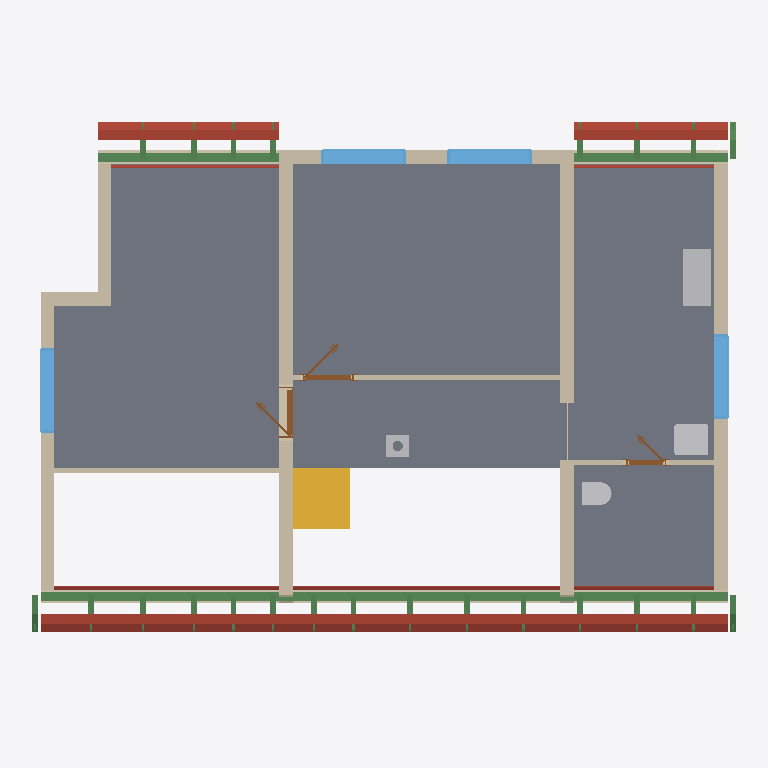
Plan cut of the same IFC building model at storey 'Roof - -3: Gypsum plasterboard' (level 3.03 m, cut at 4.43 m), seen from above with north up, elements coloured by IFC class: 26 beams (green), 18 roofs (red-brown), 13 walls (beige), 7 slabs (grey), 4 other elements (light grey), 4 windows (light blue), 3 doors (brown), 1 stair flight (yellow). Cut surfaces are drawn darker.
Extent 12.6 m × 9.2 m × 8.8 m (x, y, z). Storeys (11): Ground floor at 0.00 m; Upper floor at 3.03 m; Roof - -2: Vapour barrier at 3.03 m; Roof - -3: Gypsum plasterboard at 3.03 m; Roof - 0: Rafters at 3.03 m; Roof - 0a: Collar ties at 3.03 m; Roof - +1: Wood fiberboard at 3.03 m; Roof - +2: Underlay at 3.03 m; Roof - +3: Counter-battens at 3.03 m; Roof - +4: Tile battens at 3.03 m; Roof - +5: Tiles at 3.03 m. Elements (367): 237 IfcBeam, 66 IfcSlab, 26 IfcWall, 15 IfcFurniture, 8 IfcDoor, 7 IfcWindow, 5 IfcSanitaryTerminal, 2 IfcStairFlight, 1 IfcChimney.

HEADER;
FILE_DESCRIPTION(('ViewDefinition[DesignTransferView]'),'2;1');
FILE_NAME('/dev/null','2026-09-09T21:54:53+02:00',(''),(''),'IfcOpenShell 0.8.5','IfcOpenShell 0.8.5','Nobody');
FILE_SCHEMA(('IFC4'));
ENDSEC;
DATA;
#1=IFCPROJECT('1B1rd8IW50jxb3qo15Q$wP',$,'My house',$,$,$,$,(#10,#15),#5);
#19=IFCSITE('3yXmA8$y53pAhm4I7tk5iA',$,'Site',$,$,#27,$,$,$,$,$,$,$,$);
#20=IFCBUILDING('36ANs0wm5FuQzWDU3XAcH8',$,'My house',$,$,#32,$,$,$,$,$,$);
#33=IFCBUILDINGSTOREY('2OIBZIZ6f7AwclCX1giNkn',$,'Ground floor',$,$,#39,$,$,$,0.0);
#40=IFCBUILDINGSTOREY('2KdlWeeff6w9qn8zHLj75j',$,'Upper floor',$,$,#45,$,$,$,3.03);
#13565=IFCBUILDINGSTOREY('1bGFqxU7L1N8_x6Vp66rqs',$,'Roof - -2: Vapour barrier','Visibility container for Vapour barrier','ROOF_LAYER',#13570,$,$,$,3.03);
#13571=IFCBUILDINGSTOREY('2mU_lZfsn0VA_S1ljR6jy6',$,'Roof - -3: Gypsum plasterboard','Visibility container for Gypsum plasterboard','ROOF_LAYER',#13576,$,$,$,3.03);
#13577=IFCBUILDINGSTOREY('10zy6GQCH8E8kpQZWX3sGh',$,'Roof - 0: Rafters','Visibility container for Rafters','ROOF_LAYER',#13582,$,$,$,3.03);
#13583=IFCBUILDINGSTOREY('3tDm4Qg2zC_uRgJs7lD_Ke',$,'Roof - 0a: Collar ties','Visibility container for Collar ties','ROOF_LAYER',#13588,$,$,$,3.03);
#13589=IFCBUILDINGSTOREY('2raLcrvu1C9PBV$xb2QFVH',$,'Roof - +1: Wood fiberboard','Visibility container for Wood fiberboard','ROOF_LAYER',#13594,$,$,$,3.03);
#13595=IFCBUILDINGSTOREY('0egesRUHf3GORzFxqtkbjP',$,'Roof - +2: Underlay','Visibility container for Roofing underlay','ROOF_LAYER',#13600,$,$,$,3.03);
#13601=IFCBUILDINGSTOREY('3N_VBAblX4uPfAJjz5gBlx',$,'Roof - +3: Counter-battens','Visibility container for Counter-battens','ROOF_LAYER',#13606,$,$,$,3.03);
#13607=IFCBUILDINGSTOREY('1YA1ykH8DDxw2IMiGh2vrl',$,'Roof - +4: Tile battens','Visibility container for Tile battens','ROOF_LAYER',#13612,$,$,$,3.03);
#13613=IFCBUILDINGSTOREY('2g80$CxtLDt84zjiH7TdQJ',$,'Roof - +5: Tiles','Visibility container for Roof tiles','ROOF_LAYER',#13618,$,$,$,3.03);
#11652=IFCSLAB('2fZFD3E0X72g_Heuu2mVeA',$,'Upper Pokoj 1',$,$,#11657,#11664,$,.FLOOR.);
#11676=IFCSLAB('3lT0Eavzb9sBELQp4SEa6v',$,'Upper Pokoj 2',$,$,#11681,#11688,$,.FLOOR.);
#11724=IFCSLAB('2WJTjo_Dj4ceYzT1K1NYgy',$,'Sklad',$,$,#11729,#11736,$,.FLOOR.);
#11700=IFCSLAB('3IVtWUSRH0Ie1GCEu2LhTL',$,'Galerie',$,$,#11705,#11712,$,.FLOOR.);
#11748=IFCSLAB('3MToHAnEP3mh_ITzCQm0AW',$,'Zachod',$,$,#11753,#11760,$,.FLOOR.);
#11994=IFCWALL('36ssLQ4k93ze4EbvAHTNKQ',$,'Wall 7',$,$,#12003,#12038,$,$);
#12828=IFCBEAM('2gYweqJYz5zx6$XD_Eo8wx',$,'Beam',$,$,#12833,#12842,$,.BEAM.);
#12115=IFCWALL('1KvOkK0Fv3QOnad7hGEnwn',$,'Wall 8',$,$,#12124,#12159,$,$);
#12236=IFCWALL('1ttsBQ7KnAffZWQ$2tGgsY',$,'Wall 9',$,$,#12245,#12280,$,$);
#2789=IFCSTAIRFLIGHT('27erqKj$r0DA0Bgwx9Uune',$,'Gallery stair Flight',$,'FREEFORM_TREADS',#2800,$,$,4,4,0.185,$,.USERDEFINED.);
#14357=IFCSLAB('1xgzJe6pjA48YQfCm0PIkt',$,'Street segment 2 wood fiberboard',$,$,#14401,#14387,$,.ROOF.);
#11847=IFCWALL('0OG5WYSPP9p8OqeRHS2KyP',$,'Wall 4',$,$,#11856,#11891,$,$);
#14402=IFCSLAB('1RT8smhvP7pPbNyn3U4B7k',$,'Street segment 2 roofing underlay',$,$,#14446,#14432,$,.ROOF.);
#11797=IFCWALL('097G8pNLz1WxwbRXSwrEkZ',$,'Wall 2',$,$,#11806,#11817,$,$);
#15200=IFCSLAB('2wlfW9c9jBrRzD$Irye0GB',$,'Garden segment 1 wood fiberboard',$,$,#15244,#15230,$,.ROOF.);
#11772=IFCWALL('08vJiVOCn9NxpHHPIrSsd_',$,'Wall 1',$,$,#11781,#11792,$,$);
#11945=IFCWALL('1nUoA5FQf1c8ed0pYuxZFx',$,'Wall 6',$,$,#11954,#11989,$,$);
#14076=IFCSLAB('3eQ0UPcBT9Vw461vTTjPfS',$,'Street segment 1 wood fiberboard',$,$,#14120,#14106,$,.ROOF.);
#12926=IFCFURNITURE('2ebYaxB2598P4lZ2dEHLhi',$,'Rekuperace',$,'Rekuperace',#12931,#12938,$,.USERDEFINED.);
#14121=IFCSLAB('1mdm6STr96zhgJ9JRVPitE',$,'Street segment 1 roofing underlay',$,$,#14165,#14151,$,.ROOF.);
#15897=IFCSLAB('3YSOJYUSL6cg0Q8E5lgK_L',$,'Garden segment 3 wood fiberboard',$,$,#15941,#15927,$,.ROOF.);
#11822=IFCWALL('2$gzscAuj5whEu$Y3vtKIy',$,'Wall 3',$,$,#11831,#11842,$,$);
#12847=IFCBEAM('3Jo4YX2aX5wBi3PC0n$KRG',$,'Beam',$,$,#12852,#12861,$,.BEAM.);
#14638=IFCSLAB('0hQvws0kjEXuKQUah98aJC',$,'Street segment 3 wood fiberboard',$,$,#14682,#14668,$,.ROOF.);
#15245=IFCSLAB('0KGD0isvDCBxJ5ZQbWaHNv',$,'Garden segment 1 roofing underlay',$,$,#15289,#15275,$,.ROOF.);
#14683=IFCSLAB('3b7Xp_V_r66B$mDDJWN0th',$,'Street segment 3 roofing underlay',$,$,#14727,#14713,$,.ROOF.);
#12866=IFCBEAM('0$uOHPdPr8UACQvX6SroFK',$,'Beam',$,$,#12871,#12880,$,.BEAM.);
#12979=IFCWINDOW('2FKEtuf8L3oR0c9NNRc7lR',$,'Window 1',$,$,#13056,#12980,$,1.125,1.5,.WINDOW.,.SINGLE_PANEL.,$);
#13075=IFCWINDOW('3sYskOND1D$BBPwcfCcfhQ',$,'Window 2',$,$,#13152,#13076,$,1.125,1.5,.WINDOW.,.SINGLE_PANEL.,$);
#13425=IFCWINDOW('36bm3jqPf3PQjDw3mc$K1O',$,'Window 4',$,$,#13502,#13426,$,1.125,1.5,.WINDOW.,.SINGLE_PANEL.,$);
#13329=IFCWINDOW('1cVRldvwP9Q8$RbClFvqen',$,'Window 3',$,$,#13406,#13330,$,1.375,1.5,.WINDOW.,.SINGLE_PANEL.,$);
#15942=IFCSLAB('1Jw_Pkilv4RhMd6$fGjzU9',$,'Garden segment 3 roofing underlay',$,$,#15986,#15972,$,.ROOF.);
#12357=IFCWALL('0cmqZTk9X0cwS4bdkmONlP',$,'Wall 10',$,$,#12366,#12377,$,$);
#12382=IFCWALL('3g$yewEF59mv1lhBgFc03D',$,'Wall 11',$,$,#12391,#12402,$,$);
#14284=IFCSLAB('3trRakFnX4K8oZoZ_C_YUV',$,'Street segment 2 gypsum plasterboard',$,$,#14356,#14342,$,.ROOF.);
#12769=IFCSANITARYTERMINAL('3kzzhbQc51IPffn7g1UbDj',$,'Umyv',$,$,#12789,#12777,$,$);
#11896=IFCWALL('2OwQSRKDj4Jw0ip$2RaXTy',$,'Wall 5',$,$,#11905,#11940,$,$);
#14003=IFCSLAB('1Y7h8uXQj54QMmYrLd7v_L',$,'Street segment 1 gypsum plasterboard',$,$,#14075,#14061,$,.ROOF.);
#12748=IFCSANITARYTERMINAL('05YEs0EHv7cOtse4PVF3oL',$,'WC',$,$,#12768,#12756,$,$);
#14565=IFCSLAB('32$7a9J113Bg3yINA$UjLl',$,'Street segment 3 gypsum plasterboard',$,$,#14637,#14623,$,.ROOF.);
#13777=IFCSLAB('37Ejqi17b3_QOqlulyOl8O',$,'Street segment 0 wood fiberboard',$,$,#13827,#13807,$,.ROOF.);
#12565=IFCWALL('1qIuKzKjL0dgcuNKZNk4BW',$,'Wall 12',$,$,#12574,#12585,$,$);
#15127=IFCSLAB('34YEFCpzv7xuROB1Kebt$5',$,'Garden segment 1 gypsum plasterboard',$,$,#15199,#15185,$,.ROOF.);
#13828=IFCSLAB('3QAmZZ7ObCWeKWM66aTc9S',$,'Street segment 0 roofing underlay',$,$,#13878,#13858,$,.ROOF.);
#13171=IFCDOOR('0eS4xiSoPAv91qgG2PqfiD',$,'Door 3',$,$,#13292,#13181,$,2.15,0.9,.DOOR.,.SINGLE_SWING_LEFT.,$);
#2878=IFCCHIMNEY('1KfOJRcBX1MAUAQVdsJiog',$,'Main chimney',$,$,#2883,#2898,$,.NOTDEFINED.);
#15824=IFCSLAB('1U7wt1S492qe3cFySFOENP',$,'Garden segment 3 gypsum plasterboard',$,$,#15896,#15882,$,.ROOF.);
#6156=IFCSLAB('26aiGzPg19QxEOVJTf4heX',$,'Ceiling 2',$,$,#6161,#6165,$,.FLOOR.);
#12425=IFCDOOR('11ai8ckqPADhpZevId7RnY',$,'Door 1',$,$,#12546,#12435,$,2.15,0.9,.DOOR.,.SINGLE_SWING_LEFT.,$);
#8933=IFCSLAB('0jgQZ57XP2ARKZyQgPjv4W',$,'Ceiling 3',$,$,#8938,#8942,$,.FLOOR.);
#12608=IFCDOOR('0U1bzJqy57KeqBT$vFlBWD',$,'Door 2',$,$,#12729,#12618,$,2.15,0.7,.DOOR.,.SINGLE_SWING_LEFT.,$);
#22510=IFCBEAM('3lhJjQi5j3MgACVS6A7wbT',$,'Rafter 1',$,'RAFTER',#22557,#22541,$,.USERDEFINED.);
#26950=IFCBEAM('3XXrarC8n4zwwd$jQw1Rjl',$,'Rafter 1',$,'RAFTER',#26996,#26981,$,.USERDEFINED.);
#27044=IFCBEAM('0LEEviwlXBph4etlSEayBF',$,'Rafter 1',$,'RAFTER',#27090,#27075,$,.USERDEFINED.);
#13698=IFCSLAB('2$rbKUO3D0uh_0X7eiqhDG',$,'Street segment 0 gypsum plasterboard',$,$,#13776,#13756,$,.ROOF.);
#22782=IFCBEAM('3pU8LMOij5temUq77px_0r',$,'Rafter 1',$,'RAFTER',#22828,#22813,$,.USERDEFINED.);
#23052=IFCBEAM('0tMvGMvbn7bhl3gkfW1HG5',$,'Rafter 1',$,'RAFTER',#23098,#23083,$,.USERDEFINED.);
#23146=IFCBEAM('3KDHt9AI98KOBmz9THwVGq',$,'Rafter 1',$,'RAFTER',#23192,#23177,$,.USERDEFINED.);
#23322=IFCBEAM('2Lg8WfbUL3aB31r5hmjMxy',$,'Rafter 1',$,'RAFTER',#23368,#23353,$,.USERDEFINED.);
#23416=IFCBEAM('3OABiSVY12hhkCHSSgKtAM',$,'Rafter 1',$,'RAFTER',#23462,#23447,$,.USERDEFINED.);
#23956=IFCBEAM('3fl55kTNr9lvzjcOWP0WBV',$,'Rafter 1',$,'RAFTER',#24002,#23987,$,.USERDEFINED.);
#24050=IFCBEAM('2mXhlo3$D6AxQFZqsPhHmI',$,'Rafter 1',$,'RAFTER',#24096,#24081,$,.USERDEFINED.);
#24320=IFCBEAM('2pCD2573n3Dwn9pmCS3P6i',$,'Rafter 1',$,'RAFTER',#24366,#24351,$,.USERDEFINED.);
#24954=IFCBEAM('3xusehp9L5Vf6tjUWqcMwD',$,'Rafter 1',$,'RAFTER',#25000,#24985,$,.USERDEFINED.);
#25318=IFCBEAM('20cRisSJb4D8TA13oaYEog',$,'Rafter 1',$,'RAFTER',#25364,#25349,$,.USERDEFINED.);
#26046=IFCBEAM('3pYTSqUu16zB7KriHQDL7o',$,'Rafter 1',$,'RAFTER',#26092,#26077,$,.USERDEFINED.);
#26140=IFCBEAM('2O1AwuMVDAnPJWKI_R5dF$',$,'Rafter 1',$,'RAFTER',#26186,#26171,$,.USERDEFINED.);
#26410=IFCBEAM('1ViWKyLVn1z8UmeBuVqQQs',$,'Rafter 1',$,'RAFTER',#26456,#26441,$,.USERDEFINED.);
#26504=IFCBEAM('3bwLgiuej52PXuk4bn_vB6',$,'Rafter 1',$,'RAFTER',#26550,#26535,$,.USERDEFINED.);
#23592=IFCBEAM('3T5s7itB1BihqnIPE7LunV',$,'Rafter 1',$,'RAFTER',#23638,#23623,$,.USERDEFINED.);
#23686=IFCBEAM('0cpQMYLrfBbQDOYruhKAVF',$,'Rafter 1',$,'RAFTER',#23732,#23717,$,.USERDEFINED.);
#24590=IFCBEAM('3lyDB68Uv8hfKAtjMl826V',$,'Rafter 1',$,'RAFTER',#24636,#24621,$,.USERDEFINED.);
#25682=IFCBEAM('1sCpvkJYn4EOJJAPJ0dusO',$,'Rafter 1',$,'RAFTER',#25728,#25713,$,.USERDEFINED.);
#26680=IFCBEAM('2d9aMHchf2Pxap4OT2dJZP',$,'Rafter 1',$,'RAFTER',#26726,#26711,$,.USERDEFINED.);
#26774=IFCBEAM('03SDD6rgz9S9bbRlU2uGfF',$,'Rafter 1',$,'RAFTER',#26820,#26805,$,.USERDEFINED.);
#373=IFCWALL('0SoBDMBBvD3eyjBGZWe7Ka',$,'Wall 8',$,$,#382,#393,$,$);
ENDSEC;
